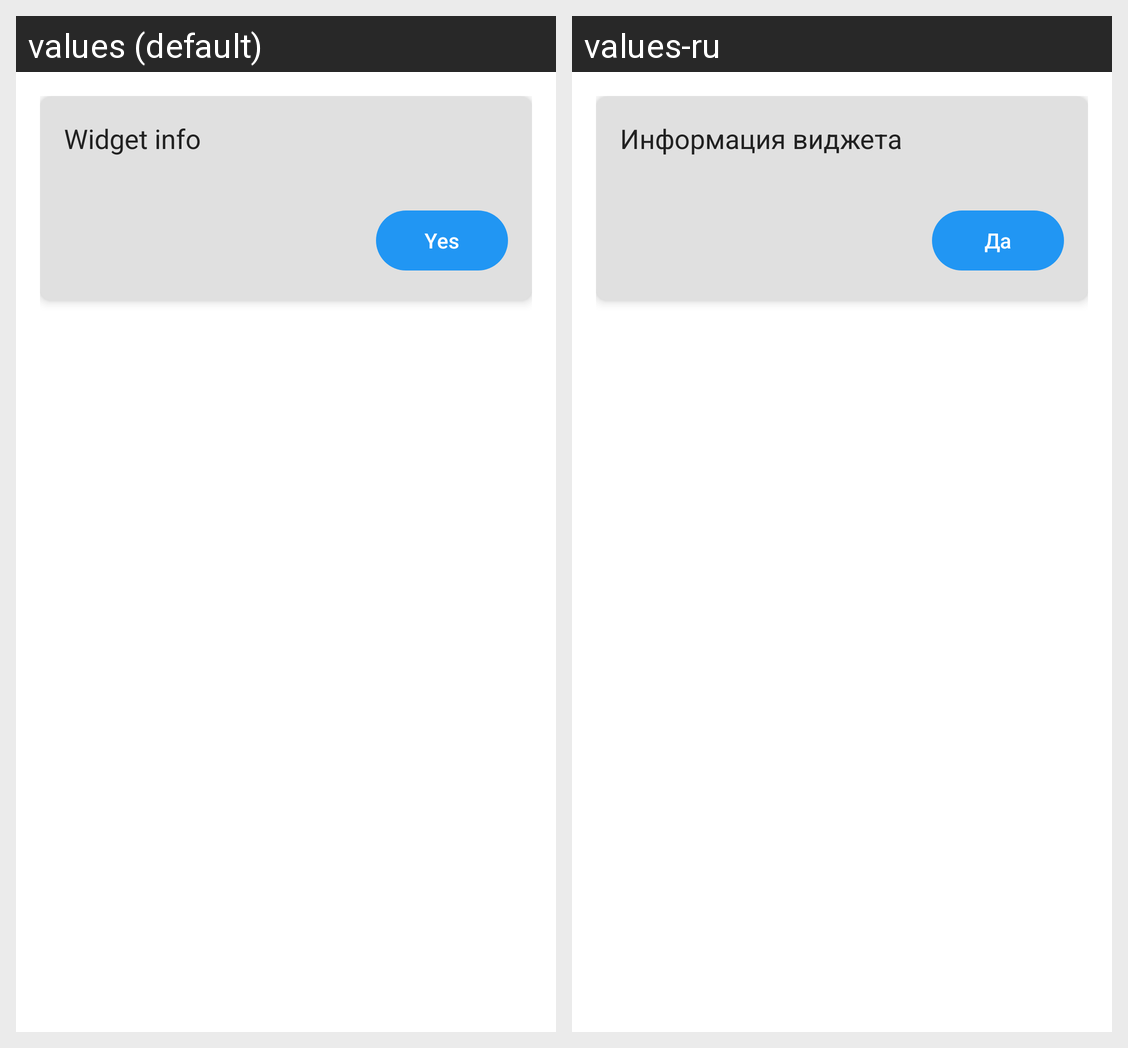

Translations of the strings shown on this Android screen, per locale in the grid:
Android screen res/layout/activity_widget_config.xml rendered under 2 locales, left to right: values (default), values-ru. Device: Nexus 5 (rendered at 1080×1920; each locale shown at half size, 540×960, under a caption strip naming it); theme AppTheme.
Strings drawn on this screen, with the default value and each locale's value (text and hints the layout hard-codes, and strings that could not be matched under every locale, appear in the picture but are not listed):

widget_settings
  values: Widget info
  values-ru: Информация виджета

ok
  values: Yes
  values-ru: Да
